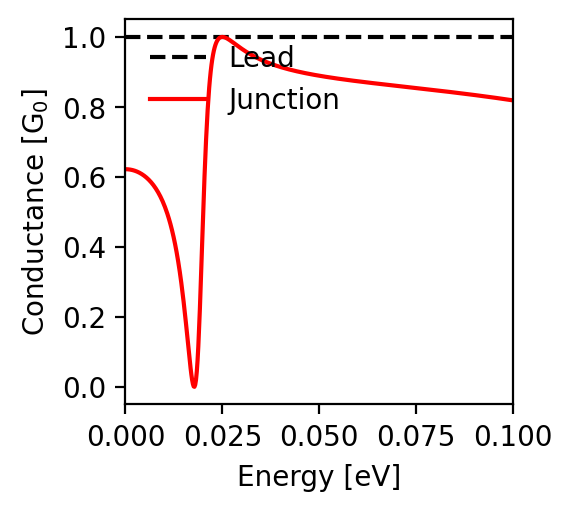

The file beside this chart, header and first rows:
energy; conductance
-0.1; 0.819
-0.0998; 0.819
-0.0996; 0.819
-0.0994; 0.82
-0.0992; 0.82
-0.099; 0.82
-0.0988; 0.821
-0.0986; 0.821
-0.0984; 0.821
-0.0982; 0.822
-0.098; 0.822
-0.0978; 0.822
-0.0976; 0.823
-0.0974; 0.823
-0.0972; 0.823
-0.097; 0.824
-0.0968; 0.824
-0.0966; 0.824
-0.0964; 0.825
-0.0962; 0.825
-0.096; 0.825
-0.0958; 0.826
-0.0956; 0.826
-0.0954; 0.826
-0.0952; 0.826
-0.095; 0.827
-0.0948; 0.827
-0.0946; 0.827
-0.0944; 0.828
-0.0942; 0.828
-0.094; 0.828
-0.0938; 0.829
-0.0936; 0.829
-0.0934; 0.829
-0.0932; 0.83
-0.093; 0.83
-0.0928; 0.83
-0.0926; 0.83
-0.0924; 0.831
-0.0922; 0.831
-0.092; 0.831
-0.0918; 0.832
-0.0916; 0.832
-0.0914; 0.832
-0.0912; 0.832
-0.091; 0.833
-0.0908; 0.833
-0.0906; 0.833
-0.0904; 0.834
-0.0902; 0.834
-0.09; 0.834
-0.0898; 0.834
-0.0896; 0.835
-0.0894; 0.835
-0.0892; 0.835
-0.089; 0.836
-0.0888; 0.836
-0.0886; 0.836
-0.0884; 0.836
-0.0882; 0.837
... 941 more rows
